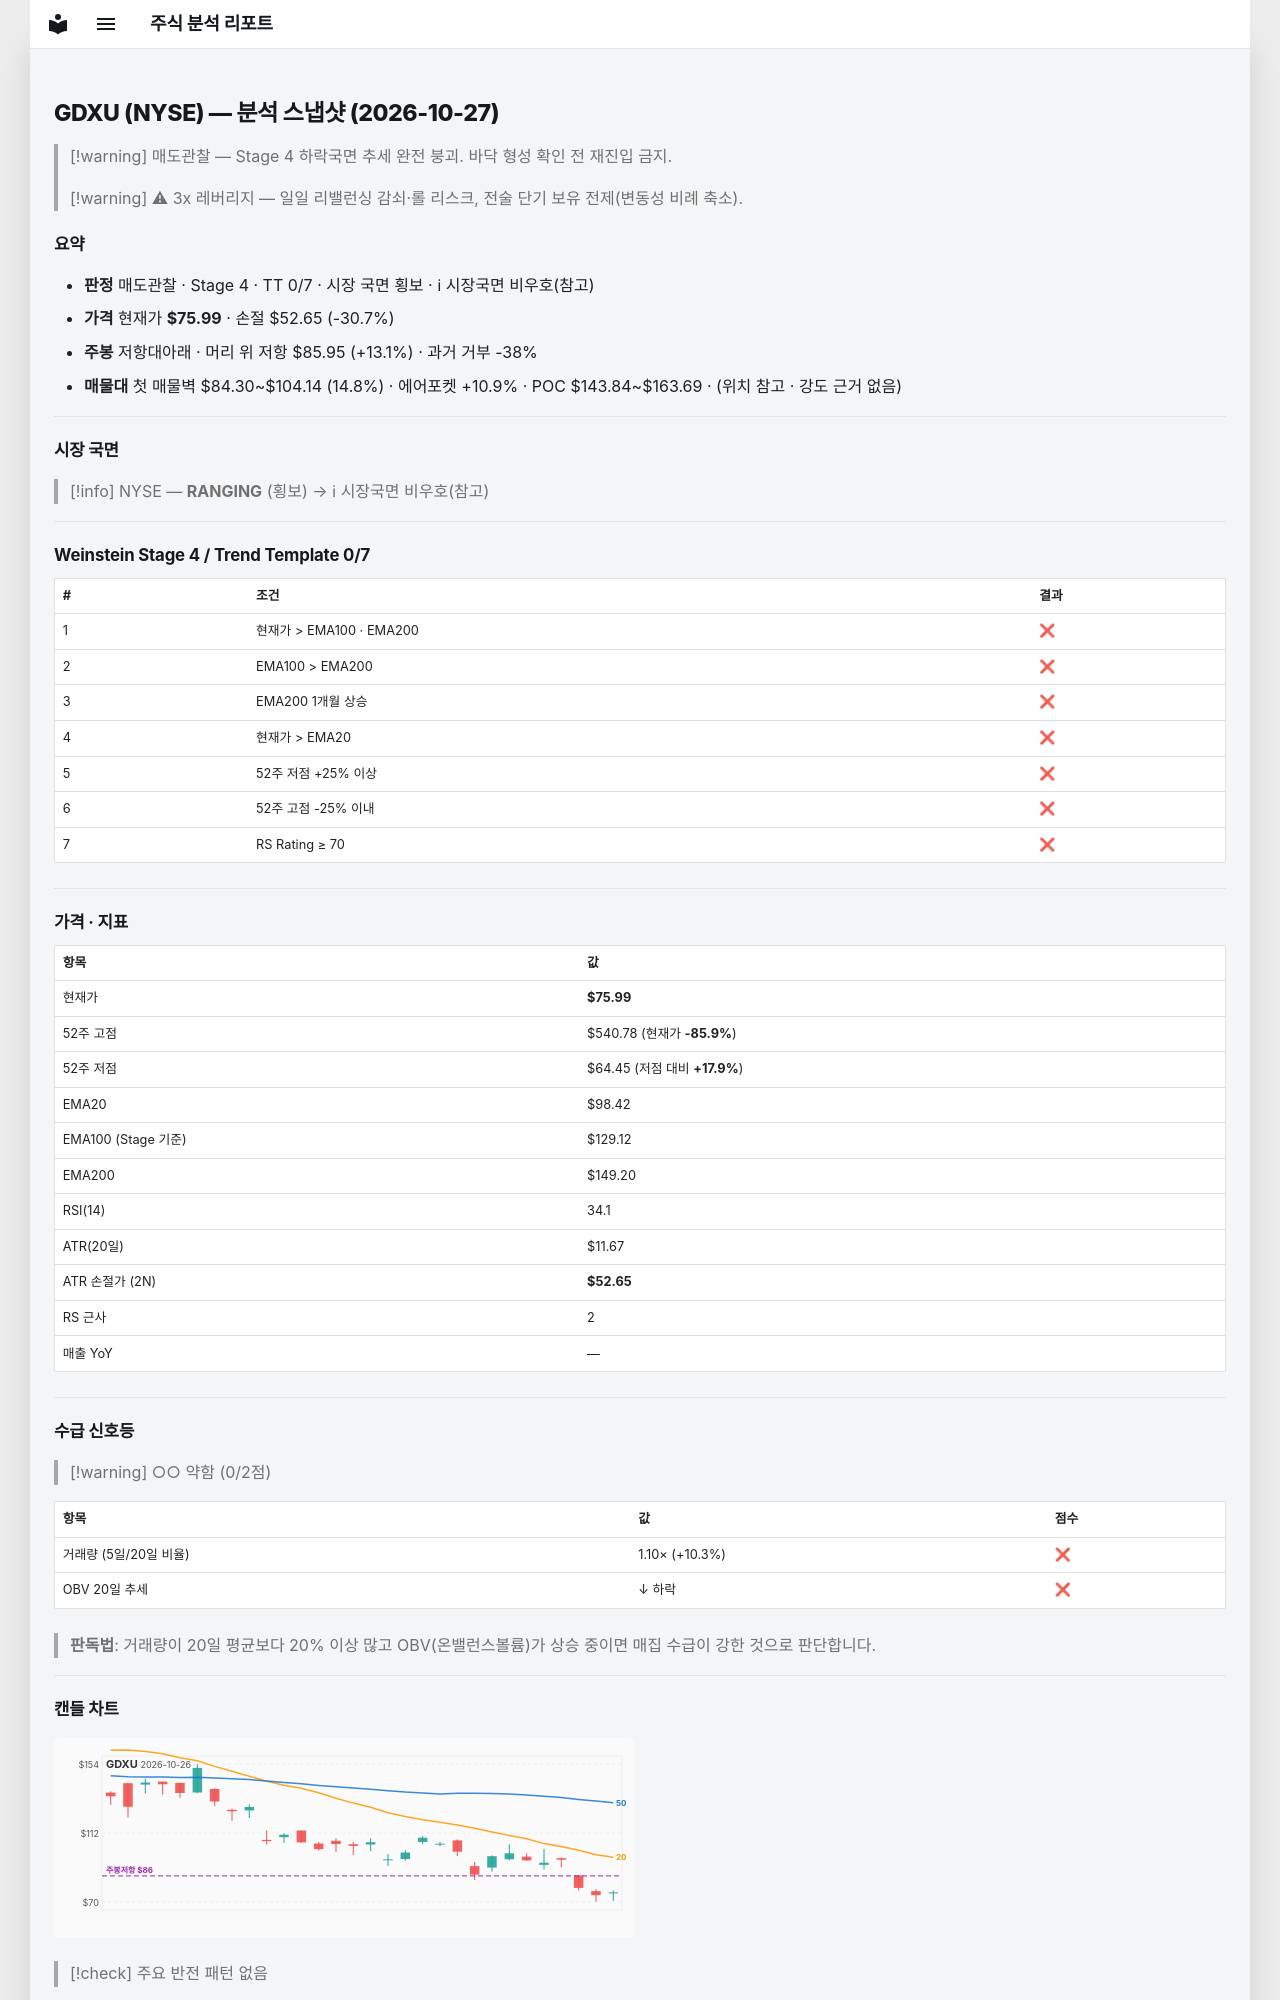

repository: soloandco/stock-reports · page: snapshots/GDXU-2026-10-27/index.html · generator: mkdocs

---
type: analysis-snapshot
title: GDXU 분석 스냅샷
ticker: GDXU
market: NYSE
created: 2026-10-27
updated: 2026-10-27
bar-date: 2026-10-26
verdict: 매도관찰
real-rr: 0.43
sma50-gap-pct: -22.8
weekly-position: 저항대아래
weekly-overhead-price: 85.95
weekly-overhead-pct: 13.1
stage: 4
trend-template-score: 0
tt-max: 7
ma-set: ema-20-100-200
price: 75.98999786376953
stop-price: 52.64824371235971
market-regime: RANGING
supply-demand-score: 0/2
supply-demand-label: 약함
status: tracking
tags:
  - stock-agent
  - watchlist
  - GDXU
  - analysis
related:
  - "[[analysis-template]]"
---

# GDXU (NYSE) — 분석 스냅샷 (2026-10-27)

> [!warning] 매도관찰 — Stage 4 하락국면
> 추세 완전 붕괴. 바닥 형성 확인 전 재진입 금지.

> [!warning] ⚠ 3x 레버리지 — 일일 리밸런싱 감쇠·롤 리스크, 전술 단기 보유 전제(변동성 비례 축소).

## 요약

- **판정** 매도관찰 · Stage 4 · TT 0/7 · 시장 국면 횡보 · ℹ 시장국면 비우호(참고)
- **가격** 현재가 **$75.99** · 손절 $52.65 (-30.7%)
- **주봉** 저항대아래 · 머리 위 저항 $85.95 (+13.1%) · 과거 거부 -38%
- **매물대** 첫 매물벽 $84.30~$104.14 (14.8%) · 에어포켓 +10.9% · POC $143.84~$163.69 · (위치 참고 · 강도 근거 없음)

---

## 시장 국면

> [!info] NYSE — **RANGING** (횡보) → ℹ 시장국면 비우호(참고)

---

## Weinstein Stage 4 / Trend Template 0/7

| # | 조건 | 결과 |
|---|------|------|
| 1 | 현재가 > EMA100 · EMA200 | ❌ |
| 2 | EMA100 > EMA200 | ❌ |
| 3 | EMA200 1개월 상승 | ❌ |
| 4 | 현재가 > EMA20 | ❌ |
| 5 | 52주 저점 +25% 이상 | ❌ |
| 6 | 52주 고점 -25% 이내 | ❌ |
| 7 | RS Rating ≥ 70 | ❌ |

---

## 가격 · 지표

| 항목 | 값 |
|------|---|
| 현재가 | **$75.99** |
| 52주 고점 | $540.78 (현재가 **-85.9%**) |
| 52주 저점 | $64.45 (저점 대비 **+17.9%**) |
| EMA20 | $98.42 |
| EMA100 (Stage 기준) | $129.12 |
| EMA200 | $149.20 |
| RSI(14) | 34.1 |
| ATR(20일) | $11.67 |
| ATR 손절가 (2N) | **$52.65** |
| RS 근사 | 2 |
| 매출 YoY | — |

---
## 수급 신호등

> [!warning] ○○ 약함 (0/2점)

| 항목 | 값 | 점수 |
|------|------|------|
| 거래량 (5일/20일 비율) | 1.10× (+10.3%) | ❌ |
| OBV 20일 추세 | ↓ 하락 | ❌ |

> **판독법**: 거래량이 20일 평균보다 20% 이상 많고 OBV(온밸런스볼륨)가 상승 중이면 매집 수급이 강한 것으로 판단합니다.

---
